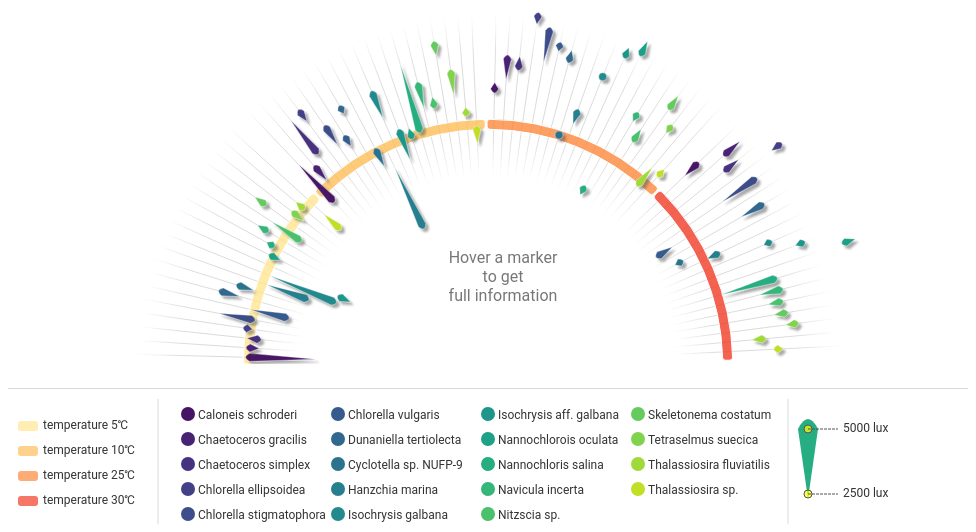
D3 v4 page, settled after 360 driven frames (6 s of simulated time); the page loaded 1 data file(s).


// ── scripts/app.js
var temperatureScaleRadius = 5;
var tempSeriesOffset = 0.01;

var container = d3.select(".container");
var size = container.node().getBoundingClientRect(),
    width = size.width,
    height = size.height || size.width * 0.4;

var svg = container.append("svg")
				.attr("width", width)
                .attr("height", height);

var innerRadius = Math.min(width, height) * 0.4,
    outerRadius = Math.min(width, (height));

d3.json("data/algae-growth.json", function (error, data) {
	if (error) throw error;
	
    var summary = getAggregatedInfo(data);
    var scales = prerateAllScales(summary);

    GC.drawLegend(scales);
    GC.drawChart(svg, data, scales);
});

function getAggregatedInfo(data) {
    var temperatures = [];
    var species = [];
    var maxGrowth = -Infinity,
        minGrowth = Infinity;

    data.forEach(function (d) {
        if (temperatures.indexOf(d.temperature) < 0) { temperatures.push(d.temperature); }
        if (species.indexOf(d.name) < 0) { species.push(d.name); }
        if (maxGrowth < d.light_5000) { maxGrowth = d.light_5000; }
        if (maxGrowth < d.light_2500) { maxGrowth = d.light_2500; }
        if (minGrowth > d.light_5000) { minGrowth = d.light_5000; }
        if (minGrowth > d.light_2500) { minGrowth = d.light_2500; }
    });

    return {
        temperatures: temperatures,
        species: species,
        maxGrowth: maxGrowth,
        minGrowth: minGrowth
    };
}

function prerateAllScales(summary) {

    var scaleTemperature = d3.scaleBand()
        .range([-Math.PI / 2, Math.PI / 2])
        .domain(summary.temperatures)
        .padding(0.01)
        .align(0);

    var scaleSpecies = d3.scaleBand()
        .range([tempSeriesOffset, scaleTemperature.bandwidth() - tempSeriesOffset])
        .domain(summary.species)
        .padding(0.1)
        .align(0);

    var scaleGrowth = d3.scaleLinear()
        .range([innerRadius, outerRadius])
        .domain([summary.minGrowth, summary.maxGrowth]);

    var scaleSpeciesColor = getColorScale(summary.species, d3.interpolateViridis);

    var scaleTemperatureColor = getColorScale(summary.temperatures, d3.interpolateYlOrRd);

    return {
        temperature: scaleTemperature,
        temperatureColor: scaleTemperatureColor,
        species: scaleSpecies,
        speciesColor: scaleSpeciesColor,
        growth: scaleGrowth
    };
}

function getColorScale(domain, interpolator) {
    var helper = d3.scaleSequential(interpolator).domain([-1, domain.length + 1]);
    var colors = [];
    for (var i = 0; i < domain.length; i++) {
        colors.push(helper(i));
    }
    return d3.scaleOrdinal().domain(domain).range(colors);
}
// ── scripts/chart.js
window.GC = window.GC || {};

(function (d3, exports) {

    var tooltip = d3.select(".tooltip"); //todo refactoring

    function drawChart(svg, source, scales) {

        var chart = svg
            .append("g")
            .attr("transform", "translate(" + width / 2 + "," + height + ")");
        var defs = svg.append("defs");
        var data = prepareData(source, scales);

        drawSupportLines(chart, data, defs);
        drawTemperatureScale(chart, scales);
        drawGrowthMarkers(chart, data, scales, defs);
        hideTooltip();

    }

    function prepareData(data, scales) {
        var angleOffset = scales.species.bandwidth() / 2;
        data.forEach(function (d) {
            var angle = scales.temperature(d.temperature) + scales.species(d.name) + angleOffset;
            // rotate the angle
            d._cos = Math.sin(angle);
            d._sin = -Math.cos(angle);
            d._angle = angle * 180 / Math.PI;

            d._radius_5000 = scales.growth(d.light_5000);
            d._radius_2500 = scales.growth(d.light_2500);

            d._supportLine = {
                x1: d._cos * innerRadius,
                y1: d._sin * innerRadius,
                x2: d._cos * outerRadius,
                y2: d._sin * outerRadius
            };

            d._color = scales.speciesColor(d.name)
        });
        return data;
    }

    function drawSupportLines(chart, data, defs) {

        var gradient = defs
            .append("radialGradient")
            .attr("id", "grey-lines");

        gradient
            .selectAll("stop")
            .data([
                { offset: "0%", color: "#dadada" },
                { offset: "50%", color: "#ddd" },
                { offset: "100%", color: "white" }
            ]).enter()
            .append("stop")
            .attr("offset", function (d) { return d.offset; })
            .attr("stop-color", function (d) { return d.color; })

        chart.append("g").attr("name", "support-lines")
            .selectAll("line")
            .data(data).enter()
            .append("line")
            .attr("x1", function (d) { return d._supportLine.x1; })
            .attr("y1", function (d) { return d._supportLine.y1; })
            .attr("x2", function (d) { return d._supportLine.x2; })
            .attr("y2", function (d) { return d._supportLine.y2; })
            .style("stroke", "url(#grey-lines)");
    }

    function drawGrowthMarkers(chart, data, scales, defs) {
        prepareShadows(defs);

        var growthContainer = chart
            .append("g").attr("class", "growth-markers")
            .selectAll("g")
            .data(data).enter()
            .append("g")
            .on("mouseover", function(d) {
                var target = d3.select(d3.event.target);
                target
                    .transition()
                    .duration(100)
                    .style("stroke", "tomato" )
                    .style("stroke-width", 2);

                showTooltip(d);
            })
            .on("mouseout", function(d) {
                var target = d3.select(d3.event.target);
                target
                    .transition()
                    .duration(100)
                    .style("stroke", "white")
                    .style("stroke-width", 0.5);

                hideTooltip();
            });

        growthContainer
            .append("path")
            .filter(function (d) { return d.light_5000 !== d.light_2500; })
            .attr("d", generateDrop)
            .style("fill", function (d) { return d._color; })
            .style("filter", "url(#drop-shadow)")
            .style("stroke", "white")
            .style("stroke-opacity", 0.7)
            .style("stroke-width", 0.5);

        growthContainer
            .append("circle")
            .filter(function (d) { return d.light_5000 == d.light_2500; })
            .attr("cx", function (d) { return d._cos * d._radius_5000; })
            .attr("cy", function (d) { return d._sin * d._radius_5000; })
            .attr("r", 4)
            .style("fill", function (d) { return d._color; })
            .style("filter", "url(#drop-shadow)")
            .style("stroke", "white")
            .style("stroke-opacity", 0.7)
            .style("stroke-width", 0.5);
    }

    function showTooltip(d) {
        var label = "<h6>" + d.name +
            "</h6><p class=\"small\">(temperature: " + d.temperature + "\u2103)</p>" +
            "<p>Growth rates </p>" +
            "<p class=\"small\"><strong>5000 lux </strong> " + d.light_5000 + "<small> (divisions per day)</small></p>" + 
            "<p class=\"small\"><strong>2500 lux </strong> " + d.light_2500 + "<small> (divisions per day)</small></p>";
        tooltip.html(label);
    }

    function hideTooltip() {
        tooltip
            .html("Hover a marker <br/>to get <br/>full information");
            
    }

    function drawTemperatureScale(container, scales) {

        var temperatureInnerRadius = scales.growth(0) - temperatureScaleRadius;
        var temperatureOuterRadius = temperatureInnerRadius + (2 * temperatureScaleRadius);
        var temperatures = scales.temperature.domain();

        container
            .append("g")
            .attr("name", "temperatures")
            .selectAll("path")
            .data(temperatures).enter()
            .append("path")
            .attr("d", d3.arc()
                .innerRadius(temperatureInnerRadius)
                .outerRadius(temperatureOuterRadius)
                .cornerRadius(3)
                .startAngle(function (d) { return scales.temperature(d); })
                .endAngle(function (d) { return scales.temperature(d) + scales.temperature.bandwidth(); }))
            .style("fill", function (d) { return scales.temperatureColor(d); })
            .style("fill-opacity", 0.8)
            .style("stroke", "white")
            .style("stroke-width", "1");
    }

    function generateDrop(d) {
        var x2500 = d._cos * d._radius_2500;
        var y2500 = d._sin * d._radius_2500;
        var x5000 = d._cos * d._radius_5000;
        var y5000 = d._sin * d._radius_5000;
        var xOffset = -d._sin * 4;
        var yOffset = d._cos * 4;
        var coeff = d._radius_2500 > d._radius_5000 ? -2 : 2;
        return `M ${x5000 + xOffset} ${y5000 + yOffset} 
            Q ${x5000 + coeff * yOffset} ${y5000 - coeff * xOffset} ${x5000 - xOffset} ${y5000 - yOffset} 
            L ${x2500 - (coeff / 2) * yOffset} ${y2500 + (coeff / 2) * xOffset} Z`;
    }

    function prepareShadows(defs) {

        var filter = defs.append("filter")
            .attr("id", "drop-shadow")
            .attr("height", "200%")
            .attr("width", "200%")

        filter.append("feGaussianBlur")
            .attr("in", "SourceAlpha")
            .attr("stdDeviation", 1)
            .attr("result", "blur");

        filter.append("feOffset")
            .attr("in", "blur")
            .attr("dx", 3)
            .attr("dy", 3)
            .attr("result", "offsetBlur");

        filter.append("feFlood")
            .attr("flood-color", "#555")
            .attr("flood-opacity", 0.5)
            .attr("result", "offsetColor");

        filter.append("feComposite")
            .attr("in", "offsetColor")
            .attr("in2", "offsetBlur")
            .attr("operator", "in")
            .attr("result", "offsetBlur");

        var feMerge = filter.append("feMerge");

        feMerge.append("feMergeNode")
            .attr("in", "offsetBlur")
        feMerge.append("feMergeNode")
            .attr("in", "SourceGraphic");
    }

    exports.drawChart = drawChart;

})(d3, window.GC)
// ── scripts/legend.js
window.GC = window.GC || {};

(function (d3, exports) {
    function drawLegend(scales) {

        var legendContainer = d3.select(".legend");
        var size = legendContainer.node().getBoundingClientRect(),
            width = size.width,
            height = 125;

        var legend = legendContainer
            .append("svg")
            .attr("width", width)
            .attr("height", height);

        // temperature legend
        var temperatures = legend
            .append("g").attr("class", "temperatures")
            .selectAll("g")
            .data(scales.temperature.domain()).enter()
            .append("g")
            .attr("transform",
                function(d, i) {
                    var rowOffset = 30 + i * 25;
                    return "translate(25, " + rowOffset + ")";
                });

        var xSize = temperatureScaleRadius * 4;
        var ySize = temperatureScaleRadius * 2;
        var xOffset = -xSize - 5;
        var yOffset = -ySize + 2;
        temperatures
            .append("rect")
            .attr("rx", 3).attr("ry", 3)
            .attr("x", xOffset).attr("y", yOffset)
            .attr("width", xSize)
            .attr("height", ySize)
            .style("fill", function(d) { return scales.temperatureColor(d); })
            .style("fill-opacity", 0.7);

        temperatures
            .append("text")
            .text(function(d) { return "temperature " + d + "\u2103"; });

        addSplitLine(legend, 140);

        // species legend
        var species = legend
            .append("g")
            .attr("class", "species")
            .attr("transform", "translate(180, 20)")
            .selectAll("g")
            .data(scales.species.domain()).enter()
            .append("g")
            .attr("transform",
                function(d, i) {
                    var x = Math.floor(i / 5) * 150;
                    var y = (i % 5) * 25;
                    return "translate(" + x + "," + y + ")";
                });

        species
            .append("circle")
            .attr("r", 7)
            .attr("cx", -10)
            .attr("cy", -5)
            .style("fill", function(d) { return scales.speciesColor(d); })

        species
            .append("text")
            .text(function(d) { return d; });

        addSplitLine(legend, 770);

        // ligth intense explanation
        var lights = legend
            .append("g")
            .attr("class", "species")
            .attr("transform", "translate(790, 20)");

        lights
            .append("path")
            .attr("d", generateDemoDrop(10, 80, 10))
            .style("fill", "rgb(38, 173, 129)");

        var intenses = lights
            .selectAll("g")
            .data([{ y: 10, value: 5000 }, { y: 75, value: 2500 }])
            .enter()
            .append("g");

        intenses
            .append("circle")
            .attr("cy", function(d) { return d.y; })
            .attr("r", 4)
            .style("fill", "yellow")
            .style("fill-opacity", 0.7)
            .style("stroke", "#555");

        intenses
            .append("line")
            .attr("x1", 0).attr("y1", function(d) { return d.y; })
            .attr("x2", 30).attr("y2", function(d) { return d.y; })
            .style("stroke", "#555")
            .style("stroke-dasharray", "3, 1");

        intenses
            .append("text")
            .text(function(d) { return d.value + " lux" })
            .attr("transform", function(d) { return "translate(35," + (d.y + 3) + ")"; });
    }

    function generateDemoDrop(top, bottom, radius) {
        return `M ${radius} ${top} 
            Q 0 ${top - 2 * radius} ${-radius} ${top}
            L 0 ${bottom} Z`;
    }

    function addSplitLine(container, x) {
        container
            .append("line")
            .attr("x1", x).attr("y1", 0)
            .attr("x2", x).attr("y2", "100%")
            .style("stroke", "#dadada");
    }

    exports.drawLegend = drawLegend;

})(d3, window.GC);

### data: data/algae-growth.json
[
 {
  "name": "Caloneis schroderi",
  "temperature": "5",
  "light_5000": -0.01,
  "light_2500": -0.5
 },
 {
  "name": "Chaetoceros gracilis",
  "temperature": "5",
  "light_5000": -0.01,
  "light_2500": -0.05
 },
 {
  "name": "Chaetoceros simplex",
  "temperature": "5",
  "light_5000": -0.06,
  "light_2500": -0.01
 },
 {
  "name": "Chlorella ellipsoidea",
  "temperature": "5",
  "light_5000": 0.03,
  "light_2500": 0.02
 },
 {
  "name": "Chlorella stigmatophora",
  "temperature": "5",
  "light_5000": 0.01,
  "light_2500": 0.24
 },
 {
  "name": "Chlorella vulgaris",
  "temperature": "5",
  "light_5000": -0.25,
  "light_2500": 0
 },
 {
  "name": "Dunaniella tertiolecta",
  "temperature": "5",
  "light_5000": 0.28,
  "light_2500": 0.17
 },
 {
  "name": "Cyclotella sp. NUFP-9",
  "temperature": "5",
  "light_5000": 0.16,
  "light_2500": 0.08
 },
 "... 68 more items"
]